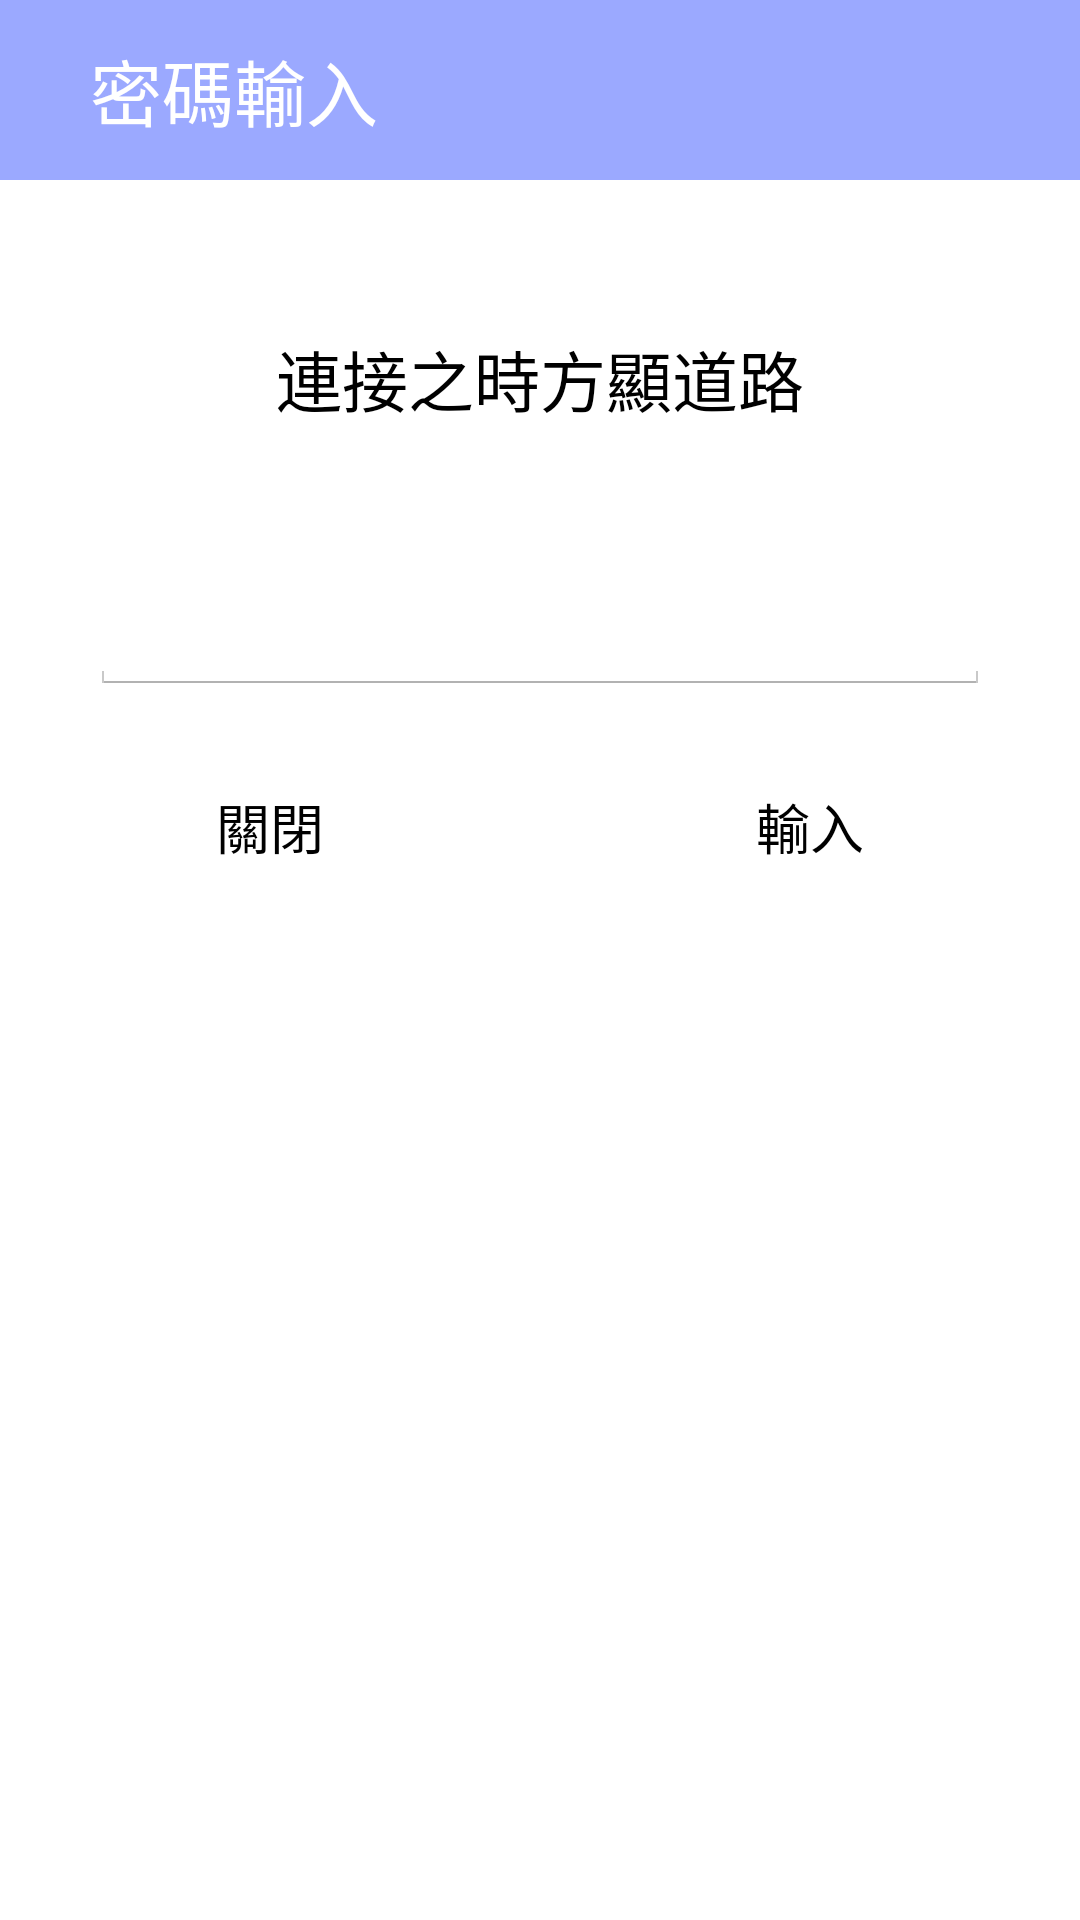

Produce the Android XML layout that renders to this screen, including the resource entries it uses.
<!-- AndroidManifest.xml: application theme AppTheme -->
<!-- res/layout/set_custom_dialog_layout_with_button.xml -->
<?xml version="1.0" encoding="utf-8"?>
<LinearLayout xmlns:android="http://schemas.android.com/apk/res/android"
    android:orientation="vertical" android:layout_width="match_parent"
    android:layout_height="wrap_content"
    android:gravity="center_horizontal"
    >

    <LinearLayout
        android:layout_width="match_parent"
        android:layout_height="60dp"
        android:background="@color/Blue"
        android:gravity="center_vertical">

        <TextView
            android:layout_width="wrap_content"
            android:layout_height="wrap_content"
            android:layout_marginStart="30dp"
            android:layout_marginLeft="30dp"
            android:text="密碼輸入"
            android:textColor="#FFF"
            android:textSize="24dp" />
    </LinearLayout>

    <TextView
        android:id="@+id/textView"
        android:layout_width="wrap_content"
        android:layout_height="wrap_content"
        android:layout_marginTop="50dp"
        android:layout_marginBottom="50dp"
        android:text="連接之時方顯道路"
        android:textAppearance="@style/TextAppearance.AppCompat.Large" />

    <EditText
        android:id="@+id/ededed"
        android:layout_width="match_parent"
        android:layout_height="wrap_content"
        android:layout_marginBottom="20dp"
        android:layout_marginStart="30dp"
        android:layout_marginEnd="30dp"
        />
    <LinearLayout
        android:layout_width="match_parent"
        android:layout_height="wrap_content"
        android:orientation="horizontal"
        >

        <Button
            android:id="@+id/buttonCancel"
            android:layout_width="match_parent"
            android:layout_height="match_parent"
            android:layout_weight="1"
            android:background="@color/White"
            android:text="關閉" />

        <Button
            android:id="@+id/button_ok"
            android:layout_width="match_parent"
            android:layout_height="match_parent"
            android:layout_weight="1"
            android:background="@color/White"
            android:text="輸入" />
    </LinearLayout>


</LinearLayout>
<!-- resources referenced by this layout -->
<resources>
  <color name="Blue">#640026FF</color>
  <color name="White">#fff</color>
  <style name="AppTheme" parent="AppBaseTheme">
          
      </style>
  <style name="AppBaseTheme" parent="android:Theme.Holo.Light.NoActionBar">
          
      </style>
</resources>
